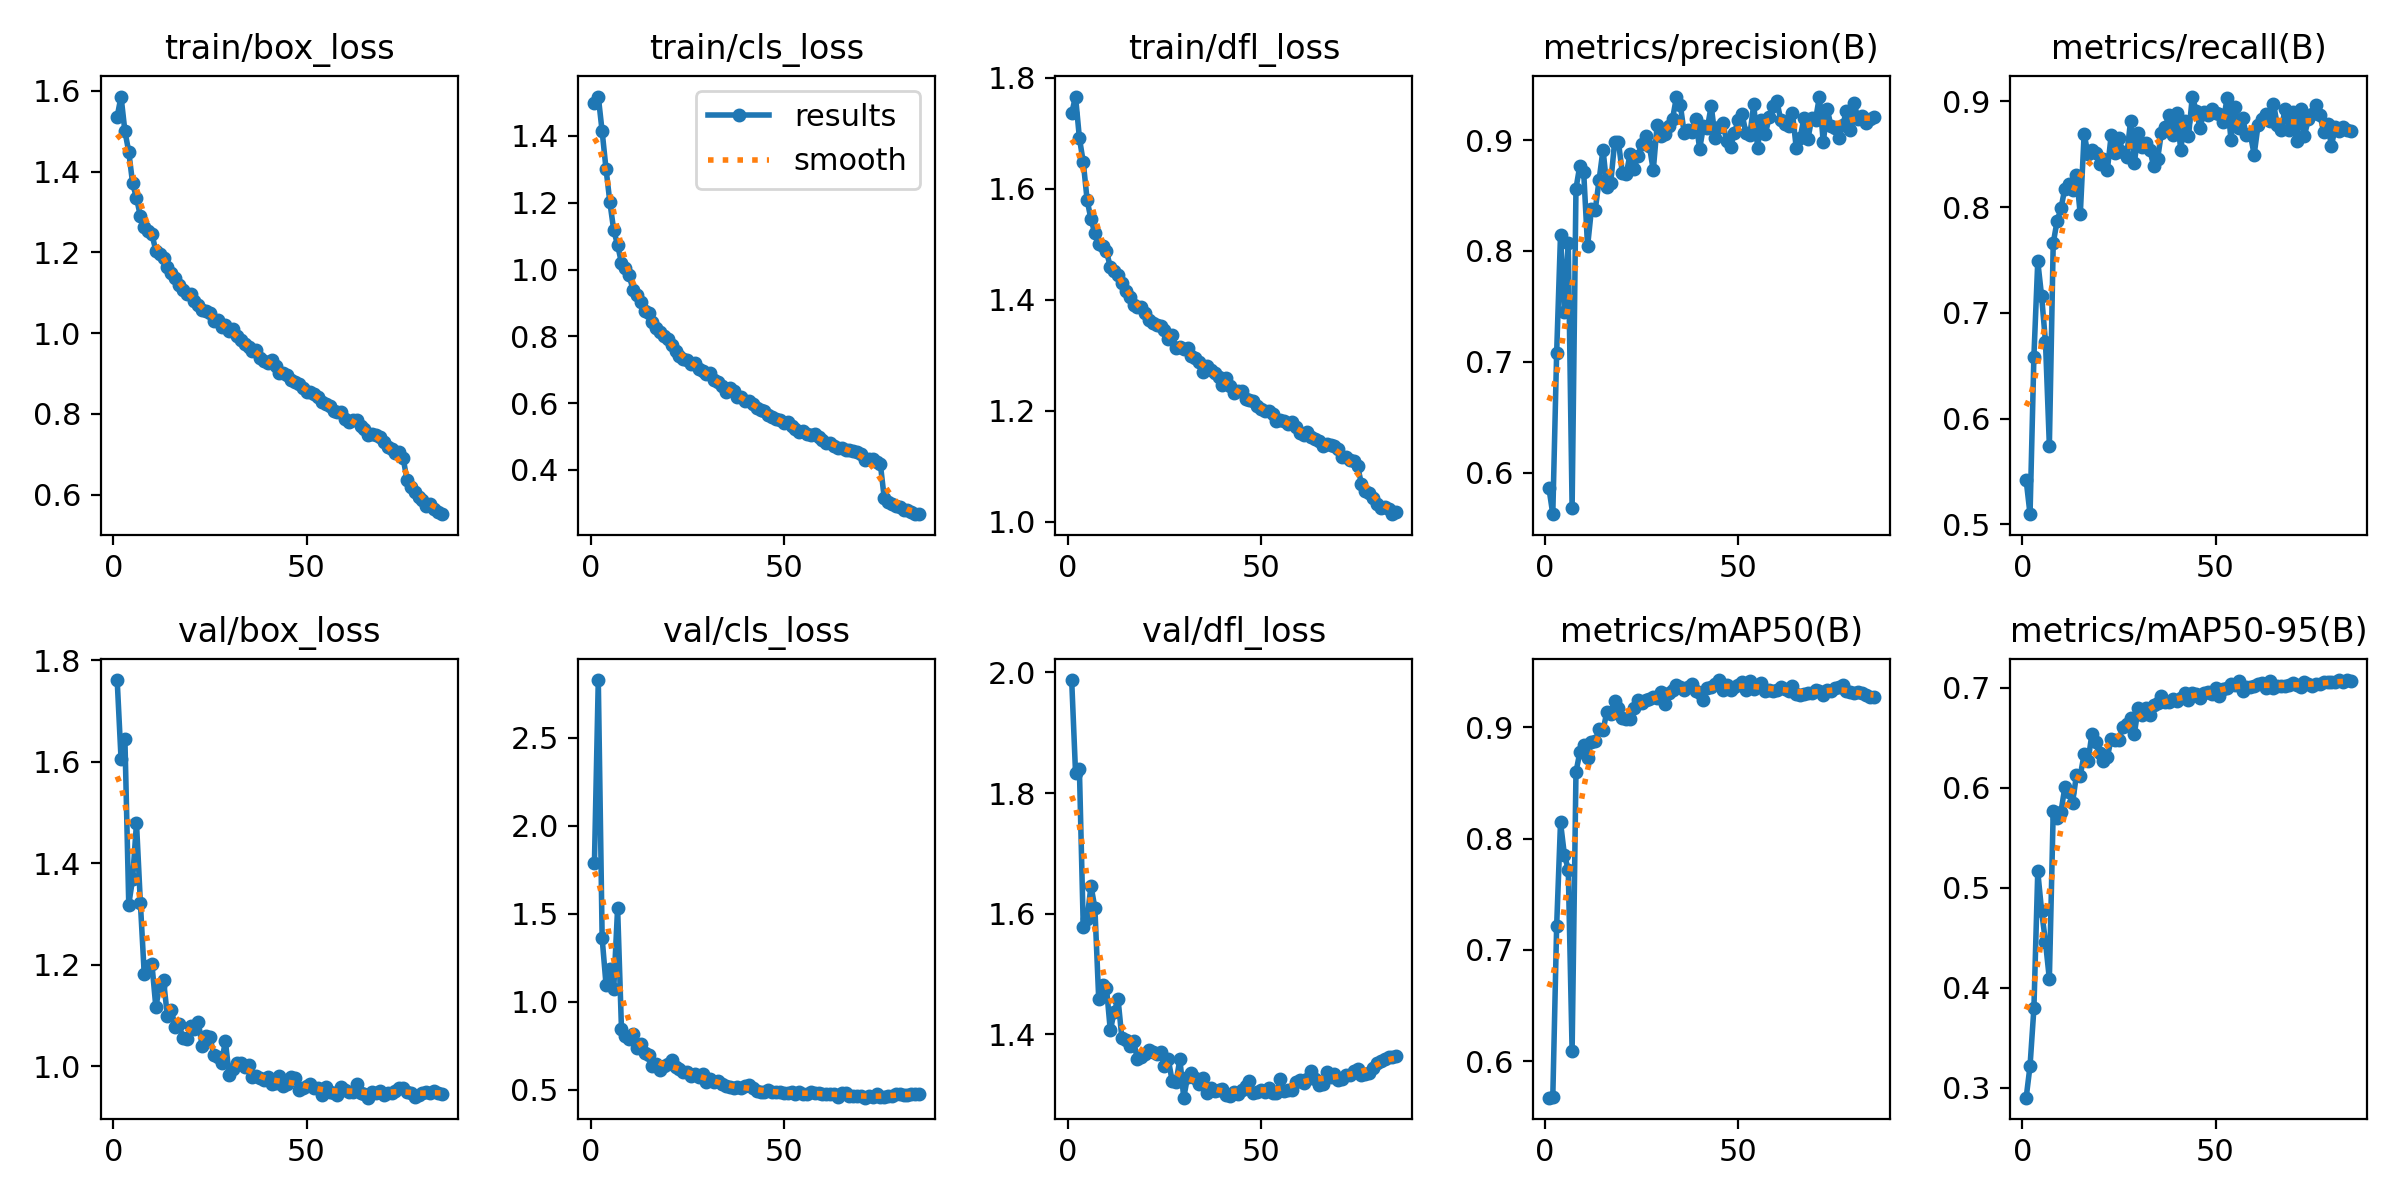

Values plotted in this chart, from the file beside it:
epoch, train/box_loss, train/cls_loss, train/dfl_loss, metrics/precision(B), metrics/recall(B), metrics/mAP50(B), metrics/mAP50-95(B), val/box_loss, val/cls_loss, val/dfl_loss, lr/pg0, lr/pg1, lr/pg2
1, 1.536, 1.498, 1.736, 0.5863, 0.5417, 0.5672, 0.2902, 1.761, 1.787, 1.987, 0.0006651, 0.0006651, 0.0006651
2, 1.586, 1.518, 1.766, 0.5627, 0.5097, 0.5674, 0.322, 1.606, 2.829, 1.833, 0.001316, 0.001316, 0.001316
3, 1.5, 1.413, 1.691, 0.7081, 0.6587, 0.7215, 0.3795, 1.645, 1.36, 1.839, 0.001952, 0.001952, 0.001952
4, 1.449, 1.302, 1.648, 0.8146, 0.7486, 0.8145, 0.5163, 1.319, 1.097, 1.577, 0.00193, 0.00193, 0.00193
5, 1.371, 1.202, 1.58, 0.7453, 0.7156, 0.7854, 0.4766, 1.37, 1.184, 1.592, 0.00193, 0.00193, 0.00193
6, 1.335, 1.118, 1.545, 0.8069, 0.6724, 0.7722, 0.4458, 1.479, 1.075, 1.646, 0.001907, 0.001907, 0.001907
7, 1.29, 1.073, 1.52, 0.5686, 0.5745, 0.6093, 0.4088, 1.323, 1.533, 1.61, 0.001883, 0.001883, 0.001883
8, 1.264, 1.02, 1.501, 0.8563, 0.7659, 0.8596, 0.577, 1.182, 0.8443, 1.459, 0.00186, 0.00186, 0.00186
9, 1.253, 1.004, 1.496, 0.877, 0.7867, 0.8775, 0.5695, 1.198, 0.8072, 1.482, 0.001837, 0.001837, 0.001837
10, 1.245, 0.9826, 1.488, 0.8709, 0.7986, 0.8837, 0.5757, 1.201, 0.7881, 1.478, 0.001814, 0.001814, 0.001814
11, 1.205, 0.9384, 1.459, 0.8041, 0.8174, 0.8723, 0.6004, 1.117, 0.8148, 1.407, 0.00179, 0.00179, 0.00179
12, 1.196, 0.9224, 1.452, 0.8376, 0.8214, 0.8871, 0.5956, 1.157, 0.7343, 1.438, 0.001767, 0.001767, 0.001767
13, 1.186, 0.9022, 1.444, 0.8374, 0.8157, 0.8881, 0.5851, 1.169, 0.7609, 1.458, 0.001744, 0.001744, 0.001744
14, 1.164, 0.8767, 1.431, 0.8644, 0.8305, 0.8983, 0.6124, 1.098, 0.7088, 1.393, 0.001721, 0.001721, 0.001721
15, 1.149, 0.8696, 1.416, 0.8915, 0.793, 0.8971, 0.6121, 1.111, 0.6941, 1.391, 0.001697, 0.001697, 0.001697
16, 1.138, 0.8421, 1.406, 0.8577, 0.8692, 0.914, 0.6336, 1.078, 0.6344, 1.38, 0.001674, 0.001674, 0.001674
17, 1.118, 0.8258, 1.391, 0.8616, 0.8498, 0.9121, 0.6267, 1.083, 0.6449, 1.389, 0.001651, 0.001651, 0.001651
18, 1.108, 0.8142, 1.387, 0.8981, 0.8544, 0.924, 0.6534, 1.055, 0.6131, 1.359, 0.001627, 0.001627, 0.001627
19, 1.098, 0.8, 1.386, 0.8978, 0.851, 0.9173, 0.6458, 1.054, 0.6325, 1.363, 0.001604, 0.001604, 0.001604
20, 1.098, 0.7923, 1.377, 0.8705, 0.8409, 0.9081, 0.6349, 1.079, 0.6439, 1.368, 0.001581, 0.001581, 0.001581
21, 1.081, 0.7744, 1.364, 0.869, 0.8456, 0.9075, 0.6268, 1.073, 0.6682, 1.374, 0.001557, 0.001557, 0.001557
22, 1.07, 0.7554, 1.359, 0.8875, 0.8349, 0.9072, 0.6309, 1.087, 0.6266, 1.371, 0.001534, 0.001534, 0.001534
23, 1.058, 0.7398, 1.354, 0.874, 0.8678, 0.9171, 0.6486, 1.04, 0.6159, 1.367, 0.001511, 0.001511, 0.001511
24, 1.056, 0.7335, 1.352, 0.8853, 0.851, 0.924, 0.6478, 1.06, 0.6009, 1.371, 0.001488, 0.001488, 0.001488
25, 1.05, 0.7284, 1.346, 0.8962, 0.8648, 0.9218, 0.648, 1.058, 0.6005, 1.347, 0.001464, 0.001464, 0.001464
26, 1.03, 0.7166, 1.33, 0.9035, 0.8525, 0.9241, 0.6609, 1.021, 0.5792, 1.359, 0.001441, 0.001441, 0.001441
27, 1.034, 0.7213, 1.336, 0.8948, 0.8476, 0.9258, 0.664, 1.019, 0.5856, 1.323, 0.001418, 0.001418, 0.001418
28, 1.015, 0.7017, 1.313, 0.8727, 0.881, 0.9276, 0.6699, 1.006, 0.5698, 1.321, 0.001394, 0.001394, 0.001394
29, 1.02, 0.6954, 1.316, 0.9136, 0.8418, 0.9262, 0.6542, 1.05, 0.5903, 1.359, 0.001371, 0.001371, 0.001371
30, 1.006, 0.6879, 1.311, 0.9032, 0.8703, 0.9313, 0.6799, 0.9822, 0.5454, 1.295, 0.001348, 0.001348, 0.001348
31, 1.01, 0.6892, 1.314, 0.905, 0.8566, 0.9205, 0.6732, 0.9948, 0.5599, 1.33, 0.001324, 0.001324, 0.001324
32, 0.9924, 0.67, 1.299, 0.9128, 0.8601, 0.9307, 0.6798, 1.006, 0.5451, 1.336, 0.001301, 0.001301, 0.001301
33, 0.9825, 0.6627, 1.296, 0.9192, 0.8537, 0.9339, 0.6731, 1.006, 0.5506, 1.327, 0.001278, 0.001278, 0.001278
34, 0.9728, 0.6498, 1.289, 0.9389, 0.8389, 0.9377, 0.6829, 0.9981, 0.5312, 1.318, 0.001255, 0.001255, 0.001255
35, 0.9651, 0.6331, 1.27, 0.9318, 0.8453, 0.9358, 0.685, 1.002, 0.5209, 1.327, 0.001231, 0.001231, 0.001231
36, 0.9572, 0.6442, 1.28, 0.9064, 0.8703, 0.9335, 0.6916, 0.9796, 0.5125, 1.302, 0.001208, 0.001208, 0.001208
37, 0.959, 0.6354, 1.273, 0.9091, 0.8761, 0.9362, 0.6862, 0.9805, 0.5103, 1.31, 0.001185, 0.001185, 0.001185
38, 0.9385, 0.6172, 1.268, 0.907, 0.8871, 0.9385, 0.686, 0.9758, 0.5139, 1.306, 0.001161, 0.001161, 0.001161
39, 0.9321, 0.6172, 1.26, 0.9193, 0.868, 0.9329, 0.6892, 0.9737, 0.506, 1.308, 0.001138, 0.001138, 0.001138
40, 0.927, 0.6067, 1.247, 0.8919, 0.8885, 0.9309, 0.6865, 0.9792, 0.5183, 1.309, 0.001115, 0.001115, 0.001115
41, 0.9346, 0.6063, 1.26, 0.9125, 0.8543, 0.9241, 0.6898, 0.964, 0.524, 1.299, 0.001092, 0.001092, 0.001092
42, 0.9199, 0.5977, 1.246, 0.9109, 0.8817, 0.9357, 0.6946, 0.9666, 0.5079, 1.299, 0.001068, 0.001068, 0.001068
43, 0.901, 0.5858, 1.232, 0.931, 0.8669, 0.9364, 0.6882, 0.9804, 0.4922, 1.305, 0.001045, 0.001045, 0.001045
44, 0.9003, 0.5783, 1.235, 0.9022, 0.9044, 0.9388, 0.6945, 0.9618, 0.4863, 1.301, 0.001022, 0.001022, 0.001022
45, 0.8953, 0.5748, 1.236, 0.9115, 0.8907, 0.9424, 0.6938, 0.9656, 0.4873, 1.309, 0.0009984, 0.0009984, 0.0009984
46, 0.8847, 0.5658, 1.221, 0.9155, 0.8747, 0.9336, 0.6901, 0.9796, 0.4948, 1.315, 0.0009751, 0.0009751, 0.0009751
47, 0.8794, 0.5578, 1.22, 0.8989, 0.8902, 0.938, 0.6945, 0.9765, 0.4871, 1.322, 0.0009518, 0.0009518, 0.0009518
48, 0.8752, 0.5535, 1.218, 0.894, 0.8874, 0.9335, 0.6955, 0.9528, 0.4868, 1.303, 0.0009285, 0.0009285, 0.0009285
49, 0.8652, 0.5483, 1.209, 0.9064, 0.8931, 0.9358, 0.6938, 0.9578, 0.4851, 1.304, 0.0009052, 0.0009052, 0.0009052
50, 0.8542, 0.539, 1.204, 0.9182, 0.8885, 0.9378, 0.6997, 0.9618, 0.4784, 1.308, 0.0008819, 0.0008819, 0.0008819
51, 0.8544, 0.5429, 1.2, 0.9232, 0.8884, 0.9402, 0.6922, 0.9646, 0.48, 1.304, 0.0008586, 0.0008586, 0.0008586
52, 0.8483, 0.5315, 1.2, 0.906, 0.8806, 0.9332, 0.6989, 0.9573, 0.4843, 1.311, 0.0008353, 0.0008353, 0.0008353
53, 0.8433, 0.5224, 1.194, 0.9043, 0.9031, 0.9415, 0.6998, 0.957, 0.476, 1.303, 0.000812, 0.000812, 0.000812
54, 0.8294, 0.5129, 1.182, 0.9324, 0.8636, 0.934, 0.7037, 0.9433, 0.4876, 1.303, 0.0007887, 0.0007887, 0.0007887
55, 0.8253, 0.5156, 1.183, 0.8933, 0.8949, 0.9377, 0.7032, 0.9584, 0.4753, 1.326, 0.0007654, 0.0007654, 0.0007654
56, 0.821, 0.5082, 1.181, 0.9181, 0.8749, 0.9399, 0.7068, 0.9484, 0.4725, 1.306, 0.0007421, 0.0007421, 0.0007421
57, 0.8084, 0.506, 1.176, 0.9056, 0.8842, 0.9323, 0.6968, 0.948, 0.4846, 1.307, 0.0007188, 0.0007188, 0.0007188
58, 0.8057, 0.5062, 1.18, 0.9205, 0.868, 0.9335, 0.7011, 0.9426, 0.4782, 1.307, 0.0006955, 0.0006955, 0.0006955
59, 0.8038, 0.4993, 1.171, 0.9305, 0.8689, 0.9325, 0.7004, 0.9585, 0.4804, 1.321, 0.0006722, 0.0006722, 0.0006722
60, 0.7869, 0.49, 1.16, 0.9349, 0.8496, 0.9335, 0.7015, 0.9534, 0.4733, 1.324, 0.0006489, 0.0006489, 0.0006489
... 25 more rows
